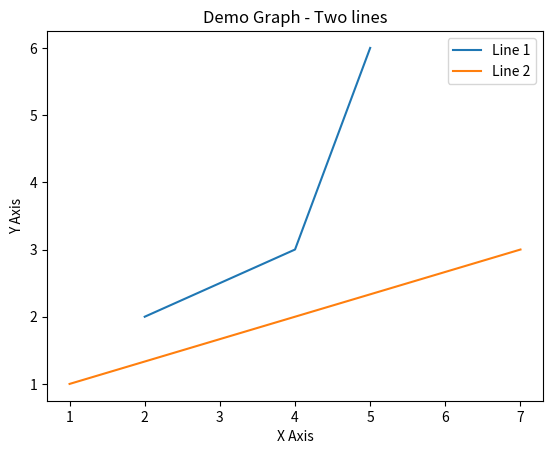

This chart was generated by the following Python code:
# Show a graphic of the information

import matplotlib.pyplot as plt

x1 = [2, 4, 5]
y1 = [2, 3, 6]

plt.plot(x1, y1, label='Line 1')

x2 = [1, 4, 7]
y2 = [1, 2, 3]

plt.plot(x2, y2, label='Line 2')

plt.xlabel('X Axis')

plt.ylabel('Y Axis')

plt.title('Demo Graph - Two lines')

plt.legend()

plt.show()
